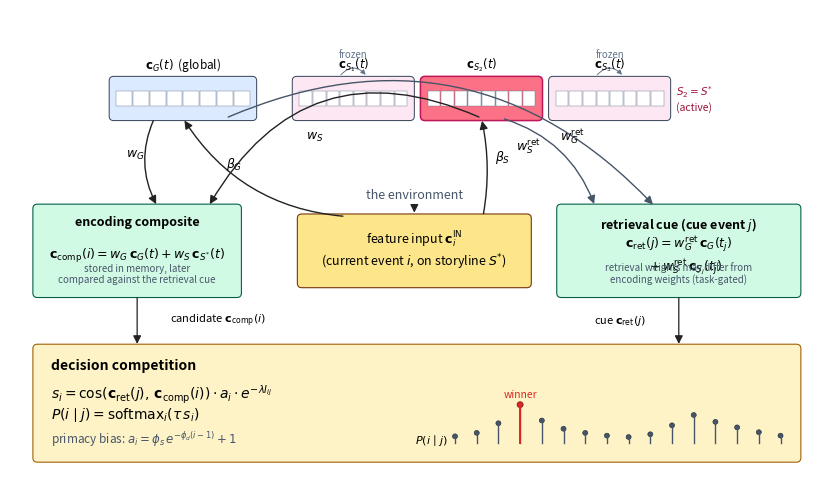

Generate this figure with matplotlib:
"""Figure 2: the Multi-Stream Temporal Context Model architecture.

Laid out in the spirit of Fig. 2 of Polyn, Norman, & Kahana (2009). The
context bank sits at the top, the feature input sits in the middle, the
mixing machinery (analog of CMR's M^FC) sits on the left as an explicit
"encoding composite" box, and the decision-competition block sits at the
bottom. The retrieval composite is rendered inline inside the decision
block (to avoid the arrow congestion that a separate mixing box on the
right introduces): at retrieval the cue is c_ret(j) = w^ret_G c_G(t_j) +
w^ret_S c_{S_j}(t_j), which the decision stage then scores against each
candidate's c_comp(i) via cosine similarity and softmaxes with gain tau.

Substantively MS-TCM differs from CMR:
- the top row is a bank of K + 1 *parallel* context vectors (one global
  c_G + one c_{S_k} per storyline) rather than a single C layer split
  into sub-regions;
- inactive storyline contexts are *frozen*, not merely slow-drifting;
- the retrieval weights (w^ret_G, w^ret_S) may differ from the encoding
  weights (w_G, w_S);
- there are no learned M^FC / M^CF matrices.

Output: paper/figs/source/fig_model.pdf (+ .png preview at 96 dpi).
"""

from __future__ import annotations

import argparse
import sys
from pathlib import Path

import matplotlib.patches as mpatches
import matplotlib.pyplot as plt
from matplotlib.patches import FancyArrowPatch, FancyBboxPatch


COL_CONTEXT_G = "#dbeafe"
COL_CONTEXT_S = "#fce7f3"
COL_CONTEXT_A = "#fb7185"
COL_FEATURES  = "#fde68a"
COL_MIX       = "#d1fae5"
COL_DECISION  = "#fef3c7"


def _rbox(ax, x, y, w, h, facecolor="white", edgecolor="#222", lw=0.8, **kw):
    ax.add_patch(FancyBboxPatch(
        (x, y), w, h, boxstyle="round,pad=0.05,rounding_size=0.09",
        linewidth=lw, edgecolor=edgecolor, facecolor=facecolor, **kw,
    ))


def _arrow(ax, x1, y1, x2, y2, rad=0.0, color="#222", lw=1.0,
           label=None, label_offset=(0.0, 0.0), label_size=9):
    ax.add_patch(FancyArrowPatch(
        (x1, y1), (x2, y2),
        arrowstyle="-|>", mutation_scale=12,
        linewidth=lw, color=color,
        connectionstyle=f"arc3,rad={rad}",
    ))
    if label is not None:
        mx, my = (x1 + x2) / 2, (y1 + y2) / 2
        ax.text(
            mx + label_offset[0], my + label_offset[1], label,
            ha="center", va="center", fontsize=label_size,
            style="italic",
        )


def _vector_bar(ax, x, y, w, h, label, colour, n_cells=8,
                highlight=False):
    edge = "#be185d" if highlight else "#334155"
    lw = 1.1 if highlight else 0.7
    _rbox(ax, x, y, w, h, facecolor=colour, edgecolor=edge, lw=lw)
    pad = 0.08
    cw = (w - 2 * pad) / n_cells
    ch = h * 0.40
    cy = y + (h - ch) / 2
    for i in range(n_cells):
        ax.add_patch(mpatches.Rectangle(
            (x + pad + i * cw + 0.01, cy), cw - 0.02, ch,
            facecolor="white", edgecolor="#64748b", lw=0.3,
        ))
    ax.text(x + w / 2, y + h + 0.10, label,
            ha="center", va="bottom", fontsize=8.5)


def draw() -> plt.Figure:
    fig, ax = plt.subplots(figsize=(10.5, 6.0))
    ax.set_xlim(0, 16)
    ax.set_ylim(0, 9.4)
    ax.axis("off")

    # =================================================================
    # TOP: context bank (K + 1 parallel vectors).
    # =================================================================
    ctx_y = 7.2
    ctx_h = 0.80

    cg_x, cg_w = 2.0, 2.8
    _vector_bar(
        ax, cg_x, ctx_y, cg_w, ctx_h,
        "$\\mathbf{c}_G(t)$  (global)",
        COL_CONTEXT_G,
    )

    cs_w = 2.3
    cs_gap = 0.22
    cs_left = cg_x + cg_w + 0.80
    cs_xs = []
    active_k = 1
    for k in range(3):
        x = cs_left + k * (cs_w + cs_gap)
        cs_xs.append(x)
        _vector_bar(
            ax, x, ctx_y, cs_w, ctx_h,
            f"$\\mathbf{{c}}_{{S_{k+1}}}(t)$",
            COL_CONTEXT_A if k == active_k else COL_CONTEXT_S,
            highlight=(k == active_k),
        )
    active_cx = cs_xs[active_k] + cs_w / 2
    # Active marker to the far right, clear of all arrow paths.
    ax.text(cs_xs[-1] + cs_w + 0.15, ctx_y + ctx_h * 0.5,
            "$S_2 = S^{*}$\n(active)",
            ha="left", va="center", fontsize=7.5, style="italic",
            color="#9f1239")
    # Frozen loop-backs.
    for k in (0, 2):
        x = cs_xs[k] + cs_w / 2
        ax.add_patch(FancyArrowPatch(
            (x - 0.28, ctx_y + ctx_h + 0.04),
            (x + 0.28, ctx_y + ctx_h + 0.04),
            arrowstyle="-|>", mutation_scale=7,
            linewidth=0.7, color="#64748b",
            connectionstyle="arc3,rad=-0.6",
        ))
        ax.text(x, ctx_y + ctx_h + 0.38, "frozen",
                ha="center", va="bottom", fontsize=7,
                style="italic", color="#64748b")

    # =================================================================
    # MIDDLE-LEFT: encoding composite.
    # =================================================================
    enc_x, enc_y = 0.5, 3.6
    enc_w, enc_h = 4.0, 1.80
    _rbox(ax, enc_x, enc_y, enc_w, enc_h,
          facecolor=COL_MIX, edgecolor="#065f46")
    ax.text(enc_x + enc_w / 2, enc_y + enc_h - 0.20,
            "encoding composite",
            ha="center", va="top", fontsize=9, fontweight="bold")
    ax.text(enc_x + enc_w / 2, enc_y + enc_h / 2 - 0.10,
            "$\\mathbf{c}_{\\mathrm{comp}}(i) = "
            "w_G\\,\\mathbf{c}_G(t) + w_S\\,\\mathbf{c}_{S^{*}}(t)$",
            ha="center", va="center", fontsize=9)
    ax.text(enc_x + enc_w / 2, enc_y + 0.20,
            "stored in memory, later\ncompared against the retrieval cue",
            ha="center", va="bottom", fontsize=7,
            style="italic", color="#475569")

    # =================================================================
    # MIDDLE-CENTRE: feature input.
    # =================================================================
    fin_x, fin_y = enc_x + enc_w + 1.2, enc_y + 0.20
    fin_w, fin_h = 4.5, 1.40
    _rbox(ax, fin_x, fin_y, fin_w, fin_h,
          facecolor=COL_FEATURES, edgecolor="#78350f")
    ax.text(fin_x + fin_w / 2, fin_y + fin_h / 2,
            "feature input $\\mathbf{c}^{\\mathrm{IN}}_i$\n"
            "(current event $i$, on storyline $S^{*}$)",
            ha="center", va="center", fontsize=9)
    # "the environment" label above the feature input.
    ax.text(fin_x + fin_w / 2, fin_y + fin_h + 0.30,
            "the environment",
            ha="center", va="bottom", fontsize=9,
            style="italic", color="#475569")
    _arrow(ax, fin_x + fin_w / 2, fin_y + fin_h + 0.28,
           fin_x + fin_w / 2, fin_y + fin_h + 0.02, lw=0.9)

    # =================================================================
    # MIDDLE-RIGHT: retrieval-cue summary.
    # =================================================================
    ret_x, ret_y = fin_x + fin_w + 0.60, enc_y
    ret_w, ret_h = 16 - 0.5 - ret_x, enc_h
    _rbox(ax, ret_x, ret_y, ret_w, ret_h,
          facecolor=COL_MIX, edgecolor="#065f46")
    ax.text(ret_x + ret_w / 2, ret_y + ret_h - 0.20,
            "retrieval cue (cue event $j$)",
            ha="center", va="top", fontsize=9, fontweight="bold")
    ax.text(ret_x + ret_w / 2, ret_y + ret_h / 2 - 0.10,
            "$\\mathbf{c}_{\\mathrm{ret}}(j) = "
            "w^{\\mathrm{ret}}_G\\,\\mathbf{c}_G(t_j)$\n"
            "$\\quad + w^{\\mathrm{ret}}_S\\,\\mathbf{c}_{S_j}(t_j)$",
            ha="center", va="center", fontsize=9)
    ax.text(ret_x + ret_w / 2, ret_y + 0.20,
            "retrieval weights may differ from\nencoding weights (task-gated)",
            ha="center", va="bottom", fontsize=7,
            style="italic", color="#475569")

    # =================================================================
    # Arrows: F -> encoding composite (beta_G, w_G); F -> via c_S (beta_S, w_S)
    # Encoding arrow: feature input enters the contexts (top) with drift
    # rates, and then the contexts feed into the encoding composite.
    # =================================================================
    # feature -> c_G (up-left)
    _arrow(
        ax, fin_x + fin_w * 0.20, fin_y + fin_h,
        cg_x + cg_w * 0.50, ctx_y,
        rad=-0.25, lw=1.0,
        label="$\\beta_G$",
        label_offset=(-0.60, 0.05), label_size=9,
    )
    # feature -> active c_{S*} (up)
    _arrow(
        ax, fin_x + fin_w * 0.80, fin_y + fin_h,
        active_cx, ctx_y,
        rad=0.10, lw=1.0,
        label="$\\beta_S$",
        label_offset=(0.40, 0.20), label_size=9,
    )
    # c_G -> encoding composite (down-left)
    _arrow(
        ax, cg_x + cg_w * 0.30, ctx_y,
        enc_x + enc_w * 0.60, enc_y + enc_h,
        rad=0.25, lw=1.0,
        label="$w_G$",
        label_offset=(-0.40, 0.15), label_size=9,
    )
    # active c_{S*} -> encoding composite (down-left, longer sweep)
    _arrow(
        ax, active_cx, ctx_y,
        enc_x + enc_w * 0.85, enc_y + enc_h,
        rad=0.45, lw=1.0,
        label="$w_S$",
        label_offset=(-0.60, 0.50), label_size=9,
    )
    # c_G -> retrieval cue (down-right)
    _arrow(
        ax, cg_x + cg_w * 0.80, ctx_y,
        ret_x + ret_w * 0.40, ret_y + ret_h,
        rad=-0.35, lw=1.0, color="#475569",
        label="$w^{\\mathrm{ret}}_G$",
        label_offset=(2.60, 0.50), label_size=9,
    )
    # active c_{S*} -> retrieval cue (down-right)
    _arrow(
        ax, active_cx + 0.40, ctx_y,
        ret_x + ret_w * 0.15, ret_y + ret_h,
        rad=-0.25, lw=1.0, color="#475569",
        label="$w^{\\mathrm{ret}}_S$",
        label_offset=(-0.40, 0.30), label_size=9,
    )

    # =================================================================
    # BOTTOM: decision competition.
    # =================================================================
    dec_x, dec_y = 0.5, 0.25
    dec_w, dec_h = 15.0, 2.30
    _rbox(ax, dec_x, dec_y, dec_w, dec_h,
          facecolor=COL_DECISION, edgecolor="#a16207")
    ax.text(dec_x + 0.30, dec_y + dec_h - 0.25,
            "decision competition",
            ha="left", va="top", fontsize=10, fontweight="bold")
    ax.text(dec_x + 0.30, dec_y + dec_h - 0.75,
            "$s_i = \\cos(\\mathbf{c}_{\\mathrm{ret}}(j),\\,"
            "\\mathbf{c}_{\\mathrm{comp}}(i)) \\cdot a_i \\cdot e^{-\\lambda I_{ij}}$",
            ha="left", va="top", fontsize=10)
    ax.text(dec_x + 0.30, dec_y + dec_h - 1.20,
            "$P(i \\mid j) = \\mathrm{softmax}_i(\\tau\\,s_i)$",
            ha="left", va="top", fontsize=10)
    ax.text(dec_x + 0.30, dec_y + dec_h - 1.70,
            "primacy bias: $a_i = \\phi_s\\,e^{-\\phi_d (i-1)} + 1$",
            ha="left", va="top", fontsize=8.5,
            style="italic", color="#475569")

    # Candidate pictogram, right side of the decision box.
    cand_x0 = dec_x + dec_w * 0.55
    cand_x1 = dec_x + dec_w - 0.35
    n_cand = 16
    heights = [0.09, 0.14, 0.28, 0.55, 0.32, 0.20, 0.14, 0.10,
               0.08, 0.12, 0.25, 0.40, 0.30, 0.22, 0.15, 0.10]
    step = (cand_x1 - cand_x0) / (n_cand - 1)
    base_y = dec_y + 0.35
    for i, hi in enumerate(heights):
        xi = cand_x0 + i * step
        ax.plot([xi, xi], [base_y, base_y + hi * 1.4],
                color="#475569", lw=1.0)
        ax.add_patch(mpatches.Circle(
            (xi, base_y + hi * 1.4), radius=0.05,
            facecolor="#475569", edgecolor="#1f2937", lw=0.4,
        ))
    winner = heights.index(max(heights))
    xi_w = cand_x0 + winner * step
    ax.plot([xi_w, xi_w], [base_y, base_y + heights[winner] * 1.4],
            color="#dc2626", lw=1.4)
    ax.add_patch(mpatches.Circle(
        (xi_w, base_y + heights[winner] * 1.4), radius=0.06,
        facecolor="#dc2626", edgecolor="#7f1d1d", lw=0.5,
    ))
    ax.text(xi_w, base_y + heights[winner] * 1.4 + 0.10,
            "winner",
            ha="center", va="bottom", fontsize=7.5,
            style="italic", color="#dc2626")
    ax.text(cand_x0 - 0.15, base_y + 0.05,
            "$P(i \\mid j)$",
            ha="right", va="center", fontsize=8)

    # Downward arrows from the mixing boxes to the decision box.
    _arrow(
        ax, enc_x + enc_w / 2, enc_y,
        enc_x + enc_w / 2, dec_y + dec_h,
        lw=0.9,
        label="candidate $\\mathbf{c}_{\\mathrm{comp}}(i)$",
        label_offset=(1.6, 0.0), label_size=8,
    )
    _arrow(
        ax, ret_x + ret_w / 2, ret_y,
        ret_x + ret_w / 2, dec_y + dec_h,
        lw=0.9,
        label="cue $\\mathbf{c}_{\\mathrm{ret}}(j)$",
        label_offset=(-1.15, 0.0), label_size=8,
    )

    return fig


def main() -> int:
    parser = argparse.ArgumentParser(description=__doc__)
    parser.add_argument("--out", default="paper/figs/source/fig_model.pdf")
    parser.add_argument("--force-rerun", action="store_true")
    args = parser.parse_args()

    out = Path(args.out)
    out.parent.mkdir(parents=True, exist_ok=True)
    if out.exists() and not args.force_rerun:
        print(f"{out} exists; use --force-rerun to regenerate")
        return 0

    fig = draw()
    fig.savefig(out, bbox_inches="tight", transparent=True)
    fig.savefig(out.with_suffix(".png"), bbox_inches="tight",
                transparent=False, dpi=96)
    print(f"Wrote {out}")
    return 0


if __name__ == "__main__":
    sys.exit(main())
